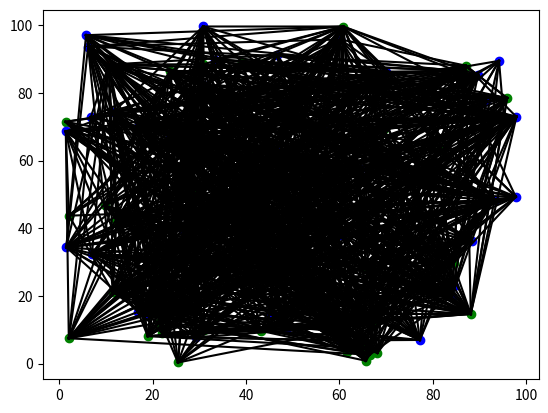

This figure's Python source:
import numpy as np
import math
import matplotlib as mpl
import matplotlib.pyplot as plt

class Vertex:
  def __init__(self, x, y, nodeType, numLocations):
    self.x = x
    self.y = y
    self.nodeType = nodeType
    self.adjList = ['x' for i in range(numLocations)]
    self.degree = 0

  def __str__(self):
    return str(self.x) + " " + str(self.y) + " " + str(self.nodeType) + " " + str(self.adjList)


class GraphGenerator:
  def __init__(self, numLocations, numHomes):
    self.vertices = []
    self.numLocations = numLocations
    self.numHomes = numHomes
    self.startVertex = 0
    self.homeList = set()

  def __str__(self):
    return str(self.vertices)

  def genGraph(self, ddMean=0.2):

    for i in range(self.numLocations):
      x, y = np.random.uniform(0, self.numLocations), np.random.uniform(0, self.numLocations)
      self.vertices.append(Vertex(x, y, 0, self.numLocations))
    
    self.startVertex = np.random.randint(0, self.numLocations - 1)

    currHomes = 0
    while (currHomes < self.numHomes):
      v = np.random.randint(0, self.numLocations - 1)
      if (v not in self.homeList):
        self.homeList.add(v)
        currHomes += 1

    for i in range(self.numLocations):
      self.vertices[i].degree = int((np.random.laplace(ddMean, 0.1))*(self.numLocations - i))
      vs = {i}

      numNeighbors = 0
      while (numNeighbors < self.vertices[i].degree):
        v = np.random.randint(0, self.numLocations)
        while v in vs:
          v = np.random.randint(0, self.numLocations)
        if (self.vertices[i].adjList[v] == 'x'):
          vs.add(v)
          self.vertices[i].adjList[v] = self.dist(v, i)
          self.vertices[v].adjList[i] = self.dist(v, i)
          numNeighbors += 1
    
    if (not self.checkConnectivity()):
      print ('running')
      self.genGraph(ddMean + 0.5)

    print("Average Degree:", self.avgDegree())

  def dist(self, v, i):
    x_1, x_2 = self.vertices[v].x, self.vertices[i].x
    y_1, y_2 = self.vertices[v].y, self.vertices[i].y
    return round(math.sqrt((y_2 - y_1)**2 + (x_2 - x_1)**2), 5)

  def avgDegree(self):
    totalDegree = 0
    for i in range(self.numLocations):
      for j in range(self.numLocations):
        if (self.vertices[i].adjList[j] != 'x'):
          totalDegree += 1
    return totalDegree / self.numLocations

  def checkConnectivity(self):
      adj_matrix = [self.vertices[i].adjList.copy() for i in range(self.numLocations)]

      for i in range(len(adj_matrix)):
        for j in range(len(adj_matrix)):
          if (adj_matrix[i][j] == 'x'):
            adj_matrix[i][j] = 0

      adj_mn = np.linalg.matrix_power(adj_matrix, self.numLocations)

      for row in adj_mn:
        if (0 not in set(row)):
          return 1
      return 0

  def writeInput(self, inputNum=-1):
    if (inputNum == -1):
      return 
    
    f = open("input" + str(inputNum) + ".txt", "w")
    f.write(str(self.numLocations) + "\n" + str(self.numHomes) + "\n")

    for i in range(self.numLocations):
      f.write(str(i) + " ")
    f.write("\n")

    for home in self.homeList:
      f.write(str(home) + " ")
    f.write("\n" + str(self.startVertex) + "\n")

    for i in range(self.numLocations):
      for j in range(self.numLocations):
        f.write(str(self.vertices[i].adjList[j]) + " ")
      f.write("\n")

    f.close()

class VisualGrapher:
  def __init__(self, gen):
    self.gen = gen

  def connectPoints(self, x, y, p1, p2):
    x1, x2 = x[p1], x[p2]
    y1, y2 = y[p1], y[p2]
    plt.plot([x1,x2],[y1,y2],'k-')

  def visualizer(self):
    X, Y = [], []
    color_map = {1:'red',2:'green',3:'blue'}

    for i in range(self.gen.numLocations):
      X.append(self.gen.vertices[i].x)
      Y.append(self.gen.vertices[i].y)

      color = 0
      if (i == self.gen.startVertex):
        color = 1
      elif (i in self.gen.homeList):
        color = 2
      else:
        color = 3

      plt.scatter(X[i] , Y[i], color = color_map.get(color, 'black'))

    connected = set()
    for i in range(self.gen.numLocations):
      for j in range(self.gen.numLocations):
        if (self.gen.vertices[i].adjList[j] != 'x'):
          if tuple([i, j]) not in connected and tuple([j, i]) not in connected:
              self.connectPoints(X, Y, i, j)
              connected.add(tuple([i, j]))

    plt.show()

gen = GraphGenerator(100, 50) # PARAMS: NUM_LOCATIONS, NUM_HOMES
vis = VisualGrapher(gen) # PARAM: GENERATOR INSTANCE

gen.genGraph() # OPTIONAL PARAM: DEGREE_DISTRIBUTION_MEAN (DEFAULT 0.2)
gen.writeInput() # PARAM: INPUT_NUM (e.g. INPUT_NUM = 1 writes to input1.txt | INPUT_NUM = -1 does not write to file)
vis.visualizer()
